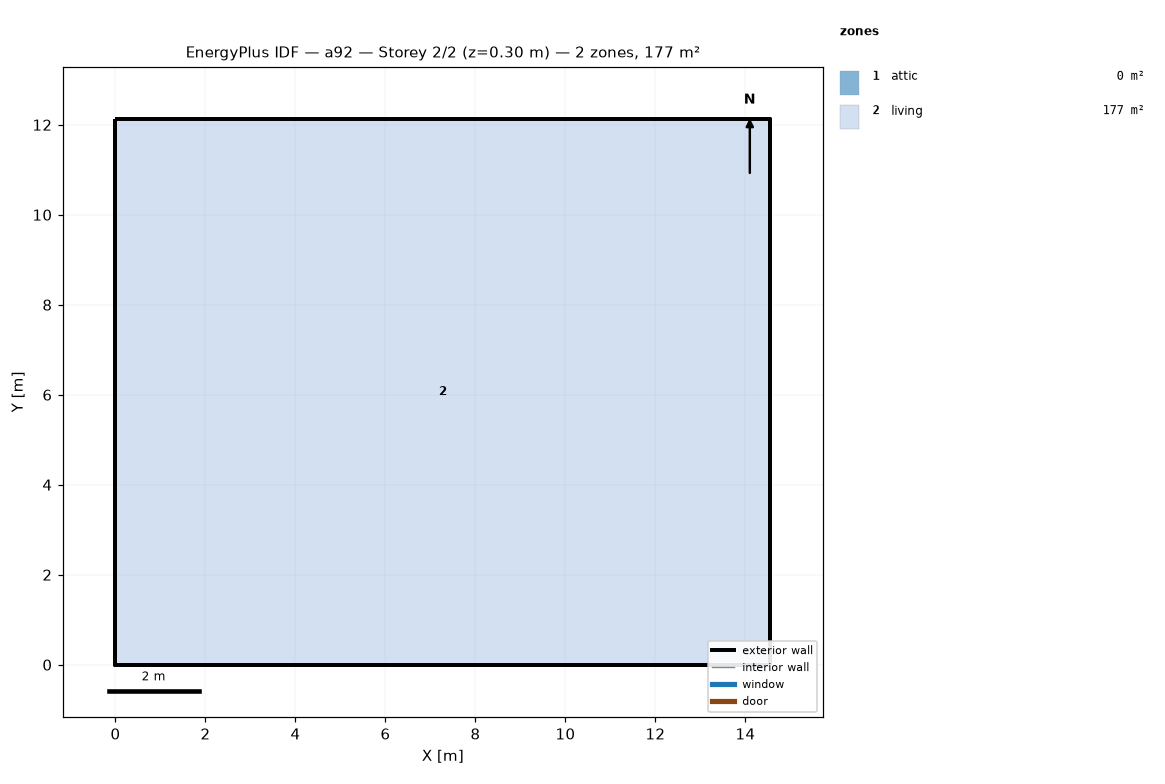
=== STOREY PLAN SPEC (per zone: floor XY polygon, exterior-wall plan segments, windows/doors) ===
zone 1: attic  (0.0 m²)
  exterior wall: (14.55, 0.00) – (14.55, 12.13) – (14.55, 6.06)  [18.2 m]
  exterior wall: (0.00, 12.13) – (0.00, 0.00) – (0.00, 6.06)  [18.2 m]
zone 2: living  (176.5 m²)
  floor: (0.00, 0.00) (0.00, 12.13) (14.55, 12.13) (14.55, 0.00)
  exterior wall: (0.00, 0.00) – (14.55, 0.00)  [14.6 m]
  exterior wall: (14.55, 0.00) – (14.55, 12.13)  [12.1 m]
  exterior wall: (14.55, 12.13) – (0.00, 12.13)  [14.6 m]
  exterior wall: (0.00, 12.13) – (0.00, 0.00)  [12.1 m]

=== DERIVED (storey summary) ===
Building: a92
Storey: 2 of 2  (floor level z = 0.30 m)
Storey gross floor area: 176.5 m²
Zones on this storey: 2
  - attic: floor 0.0 m²; exterior wall 36.4 m (24.5 m²); WWR 0.0%
  - living: floor 176.5 m²; exterior wall 53.4 m (146.4 m²); WWR 0.0%
Zone adjacency: (none detected)